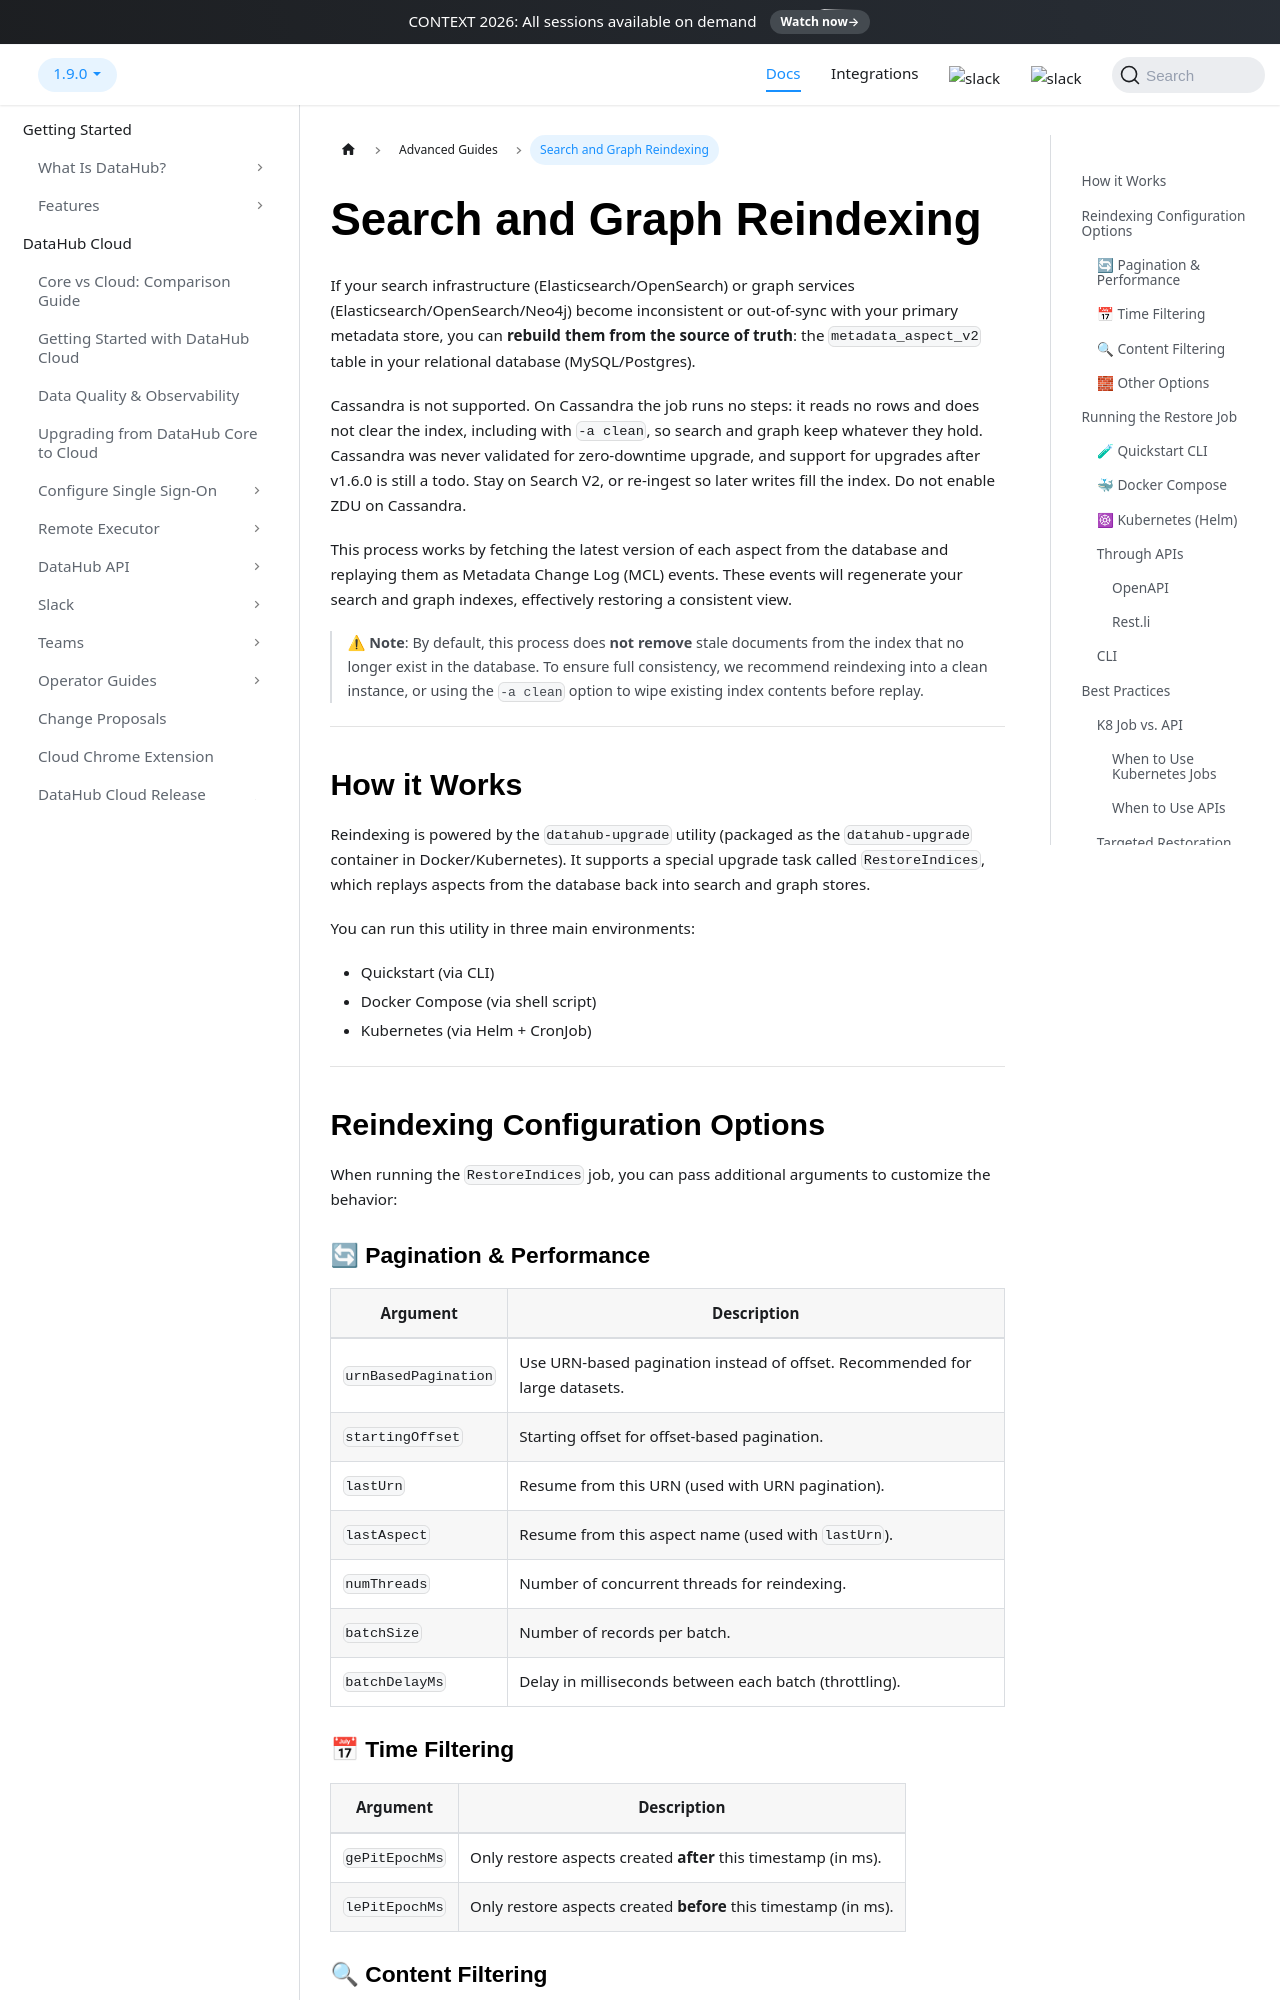

repository: datahub-project/datahub · page: docs/how/restore-indices/index.html · generator: docusaurus

---
description: "Rebuild DataHub's Elasticsearch, OpenSearch, or Neo4j indices from the metadata_aspect_v2 table when search or graph services drift."
---

# Search and Graph Reindexing

If your search infrastructure (Elasticsearch/OpenSearch) or graph services (Elasticsearch/OpenSearch/Neo4j) become inconsistent or out-of-sync with your primary metadata store, you can **rebuild them from the source of truth**: the `metadata_aspect_v2` table in your relational database (MySQL/Postgres).

Cassandra is not supported. On Cassandra the job runs no steps: it reads no rows and does not clear the index, including with `-a clean`, so search and graph keep whatever they hold. Cassandra was never validated for zero-downtime upgrade, and support for upgrades after v1.6.0 is still a todo. Stay on Search V2, or re-ingest so later writes fill the index. Do not enable ZDU on Cassandra.

This process works by fetching the latest version of each aspect from the database and replaying them as Metadata Change Log (MCL) events. These events will regenerate your search and graph indexes, effectively restoring a consistent view.

> ⚠ **Note**: By default, this process does **not remove** stale documents from the index that no longer exist in the database. To ensure full consistency, we recommend reindexing into a clean instance, or using the `-a clean` option to wipe existing index contents before replay.

---

## How it Works

Reindexing is powered by the `datahub-upgrade` utility (packaged as the `datahub-upgrade` container in Docker/Kubernetes). It supports a special upgrade task called `RestoreIndices`, which replays aspects from the database back into search and graph stores.

You can run this utility in three main environments:

- Quickstart (via CLI)
- Docker Compose (via shell script)
- Kubernetes (via Helm + CronJob)

---

## Reindexing Configuration Options

When running the `RestoreIndices` job, you can pass additional arguments to customize the behavior:
